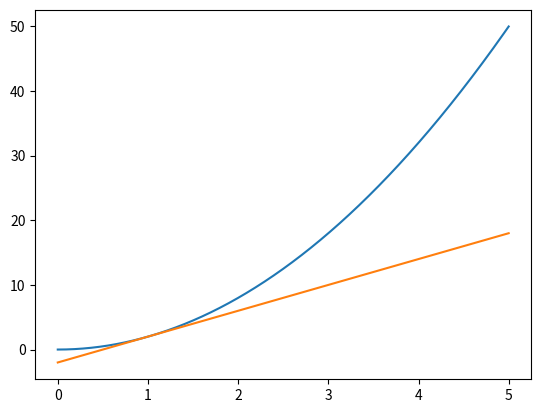

Generate this figure with matplotlib:
import matplotlib.pyplot as plt
import numpy as np


def non_linear_function(x):
    return 2 * x ** 2


def tangent_line(m, x, b):
    return m * x + b


if __name__ == '__main__':
    # Like the np.linspace(...) but this defines the step value instead of the number of steps within the interval.
    x = np.arange(0, 5, 0.001)
    y = non_linear_function(x)

    # Appr. derivative at x = 1, y =2
    delta = 0.0001
    x1 = 1
    x2 = x1 + delta
    y1 = non_linear_function(x1)
    y2 = non_linear_function(x2)
    slope = (y2 - y1) / (x2 - x1)
    print("Slope (x=1, y=2): ", slope)

    # Try to draw the tangent line (erinto vonal) on X1.
    # y = m*x + b -> y - mx = b
    b = y1 - slope * x1
    y_tangent_line = tangent_line(slope, x, b)

    plt.plot(x, y)
    plt.plot(x, y_tangent_line)
    plt.show()

    # We have to understand the impact input X because:
    # Answer:   It informs us about the impact that x has on this function at a particular point.
    #           It means that for a very small step in X how much my value will change.